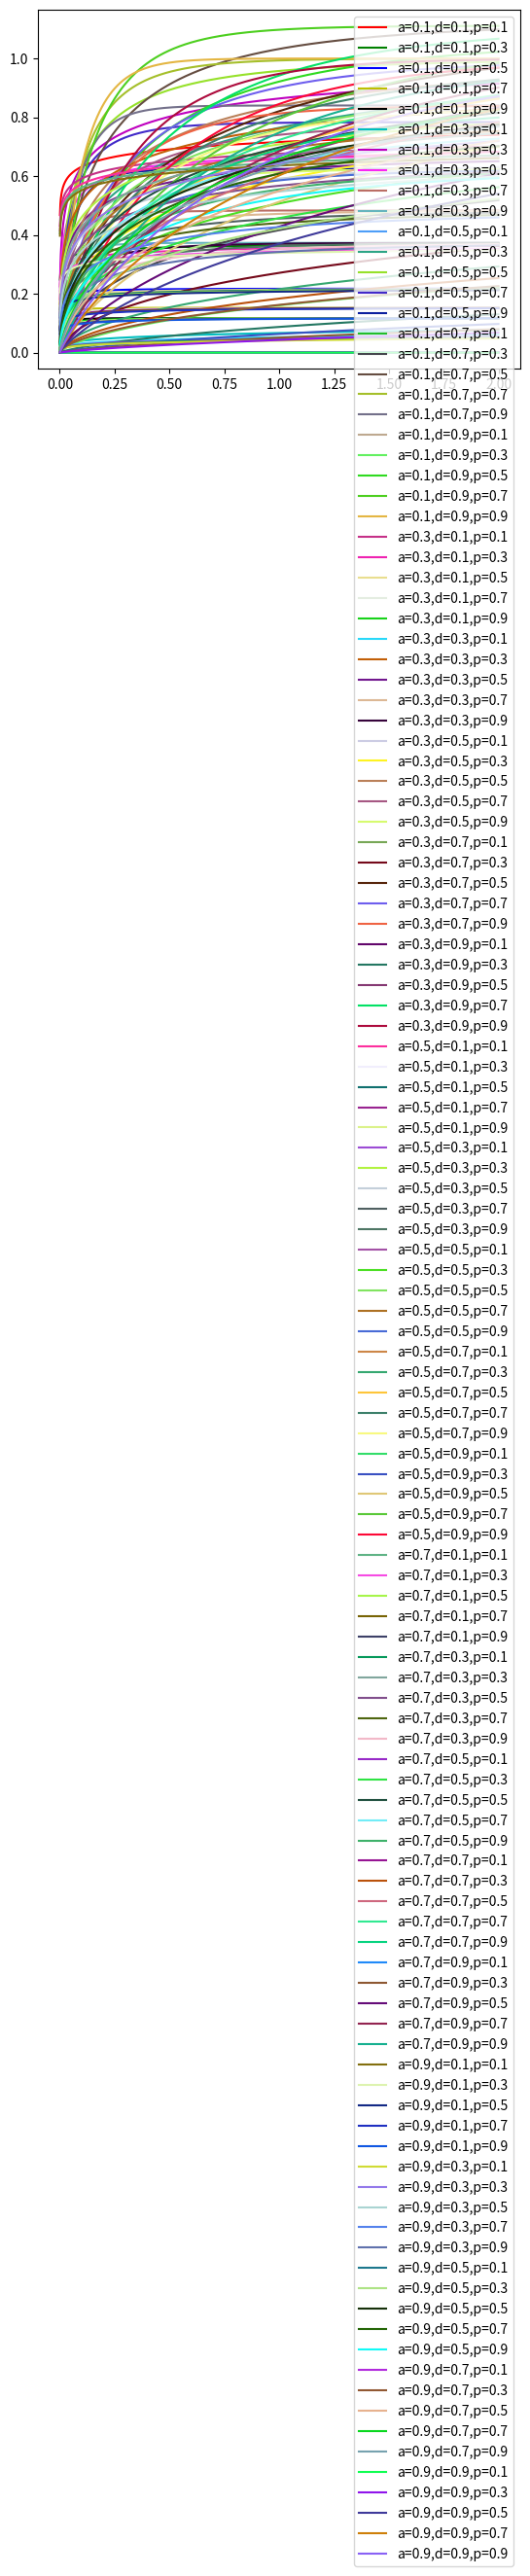

Reproduce this figure in Python.
import matplotlib.pyplot as plt
import numpy as np
import random
from scipy.special import gamma, gammainc


def loggamma(x, a, d, p):
	return gammainc(d/p, (x/a)**p) / gamma(d/p)

plots = [
	{'as': np.round(np.arange(0.1, 1, 0.2), 2), 'ds': np.round(np.arange(0.1, 1, 0.2), 2), 'ps': np.round(np.arange(0.1, 1, 0.2), 2)},
	# {'as': [0.5], 'ds': np.round(np.arange(0.1, 1.5, 0.2), 2), 'ps': [0.1]},
]

for plot in plots:
	aas = plot['as']
	ds = plot['ds']
	ps = plot['ps']

	colors = ['r', 'g', 'b', 'y', 'k', 'c', 'm']
	for i in range(len(colors), len(aas) * len(ds) * len(ps)):
		colors.append((random.random(), random.random(), random.random()))

	cid = 0
	for a in sorted(aas):
		for d in ds:
			for p in ps:
				x = np.arange(-2, 2, 0.001)
				y = loggamma(x, a, d, p)
				# plt.plot(x,num, linestyle='--', c=colors[cid])
				plt.plot(x, y, label='a={},d={},p={}'.format(a, d, p), c=colors[cid])
				# plt.plot(x,logfunc(x, a, r, mu), label='a={},r={},mu={}'.format(a, r, mu), c = colors[cid])
				cid += 1
	plt.legend()
	plt.show()